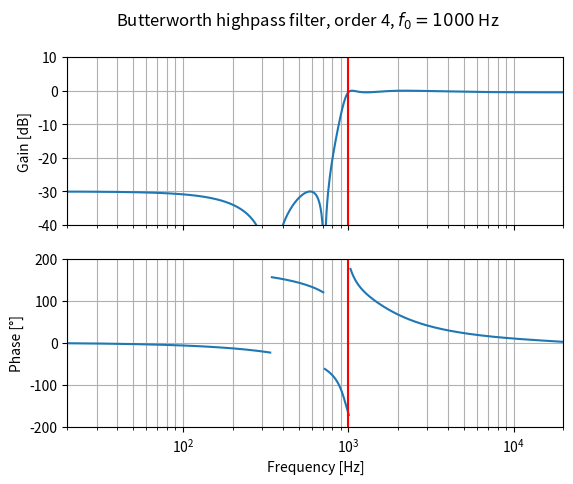

Reproduce this figure in Python.
import matplotlib.pyplot as plt
from scipy import signal
import numpy as np

def remove_phase_discontinuities(phase: list) -> list:
    """
    In a wrapped phase array, replaces the two points before and after
    each wrap with NaN. This is useful to prevent matplotlib from plotting
    vertical lines at the wrap locations

    Args:
        phase (list): phase points list

    Returns:
        list: input list with NaN before and after each wrap
    """

    # Get sign of each point
    # Negative  gives -1
    # Positive  gives 1
    # Zero      gives 0
    signs = np.sign(phase)

    # Split the list in adjacent pairs
    pairs = []
    for i in range(len(signs) - 1):
        pairs.append( (signs[i], signs[i + 1]) )

    # A pair of (-1, 1) indicates a wrap: find out the indexes of such pairs
    pairs_indexes = [index for index, element in enumerate(pairs) if element == (-1, 1) or element == (1, -1)]

    # Replace all points before the wraps with NaN
    phase_nan = phase.copy()
    phase_nan[pairs_indexes] = np.nan

    return phase_nan

N = 4
f0 = 1000
fs = 48000

sos = signal.ellip(N, 0.5, 30, f0, 'high', analog=False, fs=fs, output='sos')
frequencies, magnitude = signal.sosfreqz(sos, worN=np.logspace(0, 5, 1000), fs=fs)

mag_db = 20 * np.log10(abs(magnitude))
phase_deg = np.angle(magnitude, deg=True)
phase_deg_nan = remove_phase_discontinuities(phase_deg)

plot_freq_range     = [20, 20e3]
plot_mag_range      = [-40, 10]
plot_phase_range    = [-200, 200]

fig, axs = plt.subplots(2, 1, sharex=True)
fig.suptitle(f"Butterworth highpass filter, order {N}, $f_0 = {f0}$ Hz")

# Magnitude
axs[0].semilogx(frequencies, mag_db)
axs[0].set_xscale('log')
axs[0].set_xlim(plot_freq_range)
axs[0].set_ylabel('Gain [dB]')
axs[0].set_ylim(plot_mag_range)
axs[0].margins(0, 0.1)
axs[0].grid(which='both', axis='both')
axs[0].axvline(f0, color='red')

# Phase
axs[1].semilogx(frequencies, phase_deg_nan)
axs[1].set_xlabel('Frequency [Hz]')
axs[1].set_xscale('log')
axs[1].set_xlim(plot_freq_range)
axs[1].set_ylabel('Phase [°]')
axs[1].set_ylim(plot_phase_range)
axs[1].margins(0, 0.1)
axs[1].grid(which='both', axis='both')
axs[1].axvline(f0, color='red')

plt.show()